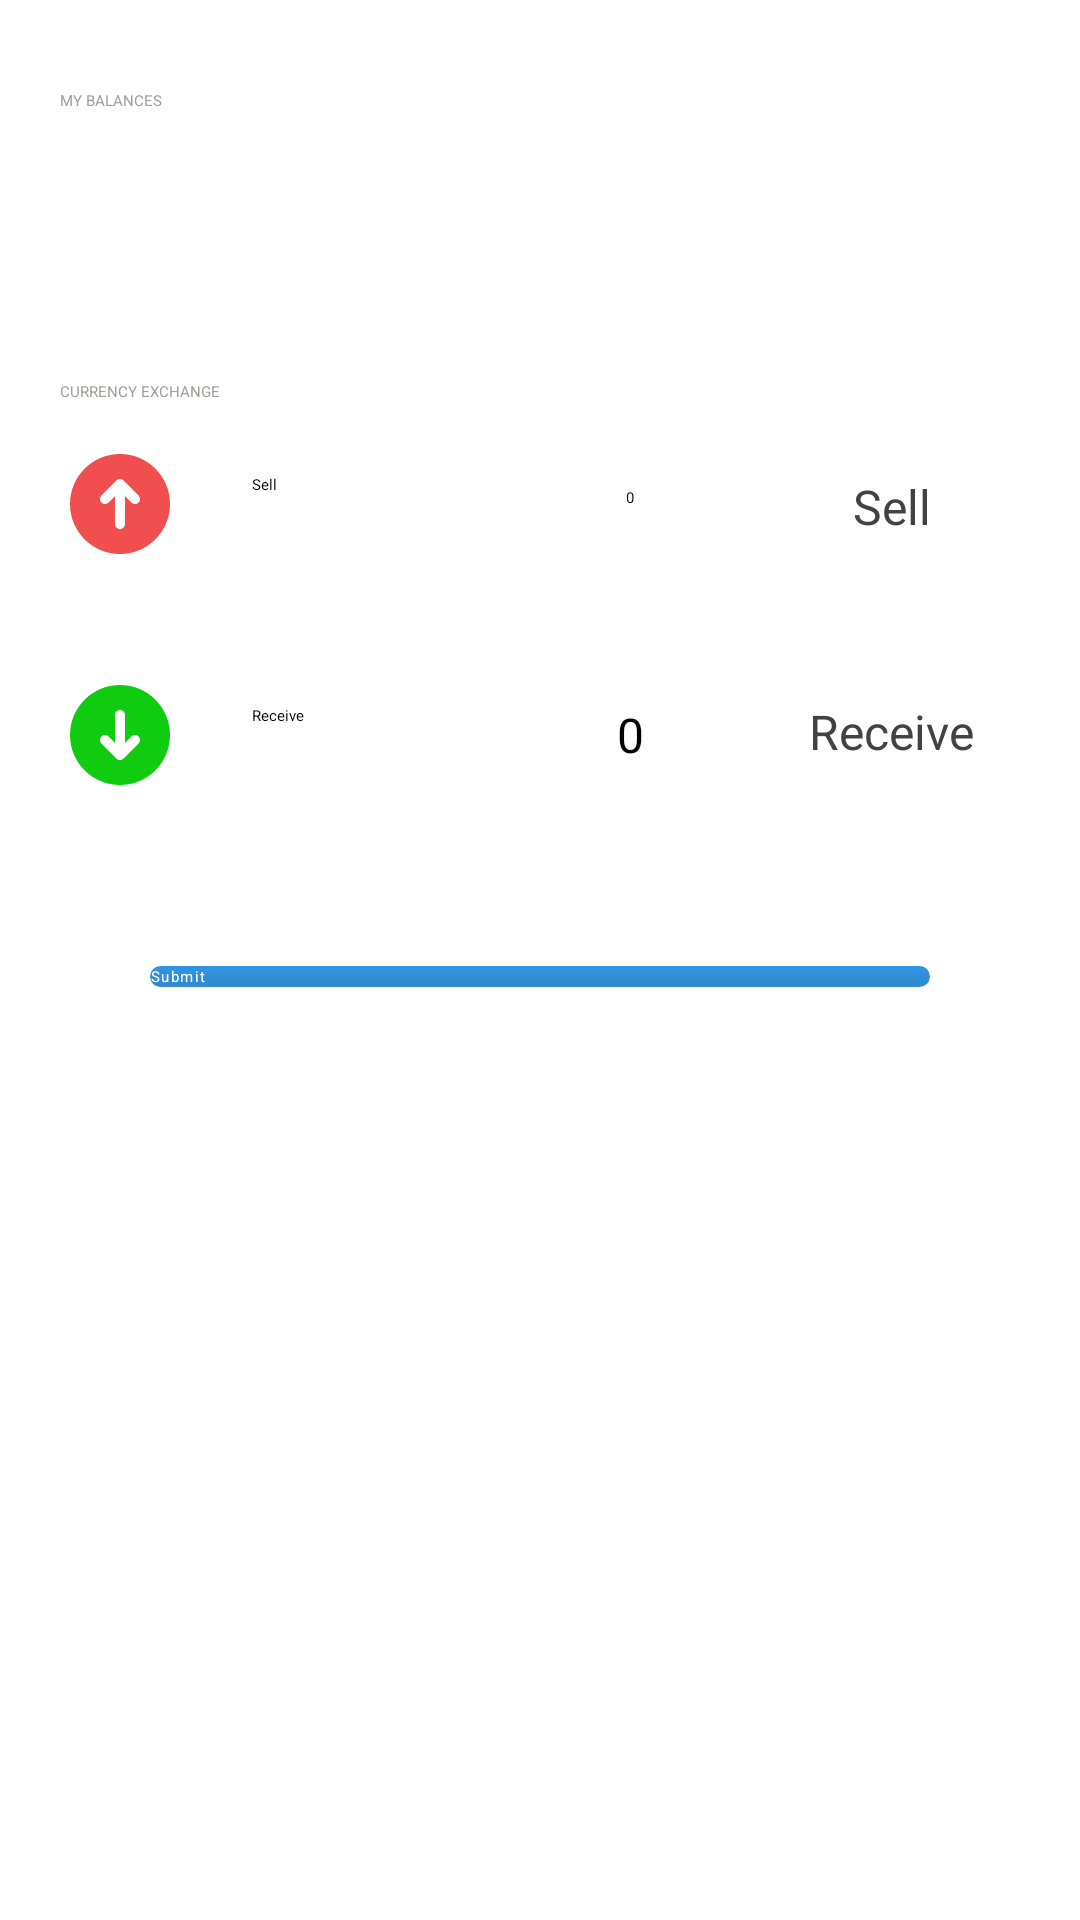

Here is an Android app screen rendered from its layout file. Give the layout XML and the strings, colors and styles it references.
<!-- AndroidManifest.xml: application theme Theme.CurrencyConverter -->
<!-- res/layout/view_home.xml -->
<?xml version="1.0" encoding="utf-8"?>
<androidx.constraintlayout.widget.ConstraintLayout xmlns:android="http://schemas.android.com/apk/res/android"
    xmlns:app="http://schemas.android.com/apk/res-auto"
    android:layout_width="match_parent"
    android:layout_height="match_parent">

    <TextView
        android:id="@+id/tvBalance"
        android:layout_width="wrap_content"
        android:layout_height="wrap_content"
        android:layout_marginStart="@dimen/twenty"
        android:layout_marginTop="@dimen/thirty"
        android:text="@string/my_balances"
        android:textColor="@color/text_description"
        app:layout_constraintStart_toStartOf="parent"
        app:layout_constraintTop_toTopOf="parent" />

    <androidx.recyclerview.widget.RecyclerView
        android:id="@+id/rvCurrencies"
        android:layout_width="0dp"
        android:layout_height="50dp"
        android:layout_marginStart="10dp"
        android:layout_marginEnd="15dp"
        app:layoutManager="androidx.recyclerview.widget.LinearLayoutManager"
        app:layout_constraintBottom_toBottomOf="@id/tvBalance"
        app:layout_constraintEnd_toEndOf="parent"
        app:layout_constraintStart_toStartOf="parent"
        app:layout_constraintTop_toTopOf="@id/tvExchange" />

    <TextView
        android:id="@+id/tvExchange"
        android:layout_width="wrap_content"
        android:layout_height="wrap_content"
        android:layout_marginStart="@dimen/twenty"
        android:layout_marginTop="@dimen/twenty"
        android:text="@string/currency_exchange"
        android:textColor="@color/text_description"
        app:layout_constraintStart_toStartOf="parent"
        app:layout_constraintTop_toBottomOf="@+id/rvCurrencies" />

    <ImageView
        android:id="@+id/ivSell"
        android:layout_width="@dimen/forty"
        android:layout_height="@dimen/forty"
        android:layout_marginStart="@dimen/twenty"
        android:layout_marginTop="@dimen/fourteen"
        android:contentDescription="@null"
        android:src="@drawable/ic_arrow_up"
        app:layout_constraintStart_toStartOf="parent"
        app:layout_constraintTop_toBottomOf="@+id/tvExchange" />

    <TextView
        android:id="@+id/tvSell"
        android:layout_width="wrap_content"
        android:layout_height="wrap_content"
        android:layout_marginStart="@dimen/twentyFour"
        android:layout_marginTop="@dimen/twentyFour"
        android:text="@string/sell"
        app:layout_constraintStart_toEndOf="@+id/ivSell"
        app:layout_constraintTop_toBottomOf="@+id/tvExchange" />

    <EditText
        android:id="@+id/etSell"
        android:layout_width="wrap_content"
        android:layout_height="@dimen/sixty"
        android:layout_marginStart="@dimen/eightyFour"
        android:layout_marginTop="@dimen/two"
        android:gravity="center"
        android:hint="@string/input"
        android:inputType="number"
        android:maxWidth="@dimen/eightyFour"
        android:minWidth="@dimen/eightyFour"
        app:layout_constraintStart_toStartOf="@+id/tvSell"
        app:layout_constraintTop_toBottomOf="@+id/tvExchange" />

    <TextView
        android:id="@+id/tvCurrencySell"
        android:layout_width="wrap_content"
        android:layout_height="wrap_content"
        android:layout_marginStart="3dp"
        android:layout_marginTop="24dp"
        android:drawablePadding="10dp"
        android:text="@string/sell"
        android:textColor="@color/cardview_dark_background"
        android:textSize="@dimen/spSixteen"
        app:drawableEndCompat="@drawable/baseline_arrow_drop_down_24"
        app:layout_constraintEnd_toEndOf="parent"
        app:layout_constraintHorizontal_bias="0.373"
        app:layout_constraintStart_toEndOf="@+id/etSell"
        app:layout_constraintTop_toBottomOf="@+id/tvExchange" />

    <View
        android:id="@+id/breakLineOne"
        android:layout_width="match_parent"
        android:layout_height="@dimen/one"
        android:layout_marginStart="@dimen/eightyFour"
        android:layout_marginTop="@dimen/sixteen"
        app:layout_constraintEnd_toEndOf="parent"
        app:layout_constraintStart_toStartOf="parent"
        app:layout_constraintTop_toBottomOf="@+id/ivSell" />

    <ImageView
        android:id="@+id/ivReceive"
        android:layout_width="@dimen/forty"
        android:layout_height="@dimen/forty"
        android:layout_marginStart="@dimen/twenty"
        android:layout_marginTop="@dimen/twenty"
        android:contentDescription="@null"
        android:src="@drawable/ic_arrow_down"
        app:layout_constraintStart_toStartOf="parent"
        app:layout_constraintTop_toBottomOf="@+id/breakLineOne" />

    <TextView
        android:id="@+id/tvReceive"
        android:layout_width="wrap_content"
        android:layout_height="wrap_content"
        android:layout_marginStart="@dimen/twentyFour"
        android:layout_marginTop="@dimen/thirty"
        android:text="@string/receive"
        app:layout_constraintStart_toEndOf="@+id/ivReceive"
        app:layout_constraintTop_toBottomOf="@+id/breakLineOne" />

    <TextView
        android:id="@+id/etReceive"
        android:layout_width="wrap_content"
        android:layout_height="@dimen/sixty"
        android:layout_marginStart="@dimen/eightyFour"
        android:layout_marginTop="@dimen/ten"
        android:gravity="center"
        android:hint="@string/output"
        android:maxWidth="@dimen/eightyFour"
        android:minWidth="@dimen/eightyFour"
        android:textColor="@color/black"
        android:textSize="@dimen/spSixteen"
        app:layout_constraintStart_toStartOf="@+id/tvReceive"
        app:layout_constraintTop_toBottomOf="@+id/breakLineOne" />

    <TextView
        android:id="@+id/tvCurrencyReceive"
        android:layout_width="wrap_content"
        android:layout_height="wrap_content"
        android:layout_marginStart="3dp"
        android:layout_marginTop="28dp"
        android:layout_marginEnd="@dimen/twenty"
        android:drawablePadding="10dp"
        android:text="@string/receive"
        android:textColor="@color/cardview_dark_background"
        android:textSize="@dimen/spSixteen"
        app:drawableEndCompat="@drawable/baseline_arrow_drop_down_24"
        app:layout_constraintEnd_toEndOf="parent"
        app:layout_constraintHorizontal_bias="0.491"
        app:layout_constraintStart_toEndOf="@+id/etReceive"
        app:layout_constraintTop_toBottomOf="@+id/breakLineOne" />

    <View
        android:id="@+id/breakLineTwo"
        android:layout_width="match_parent"
        android:layout_height="@dimen/one"
        android:layout_marginStart="@dimen/eightyFour"
        android:layout_marginTop="@dimen/sixteen"
        app:layout_constraintEnd_toEndOf="parent"
        app:layout_constraintStart_toStartOf="parent"
        app:layout_constraintTop_toBottomOf="@+id/ivReceive" />

    <androidx.appcompat.widget.AppCompatButton
        android:id="@+id/btnConvert"
        android:layout_width="match_parent"
        android:layout_height="wrap_content"
        android:layout_marginStart="@dimen/fifty"
        android:layout_marginTop="@dimen/sixteen"
        android:layout_marginEnd="@dimen/fifty"
        android:background="@drawable/rounded_btn"
        android:letterSpacing="0.1"
        android:text="@string/submit"
        android:textColor="@color/white"
        app:layout_constraintEnd_toEndOf="parent"
        app:layout_constraintHorizontal_bias="1.0"
        app:layout_constraintStart_toStartOf="parent"
        app:layout_constraintTop_toBottomOf="@+id/pbLoader" />

    <ProgressBar
        android:id="@+id/pbLoader"
        android:layout_width="wrap_content"
        android:layout_height="wrap_content"
        android:layout_marginTop="@dimen/twentyFour"
        android:visibility="invisible"
        app:layout_constraintEnd_toEndOf="parent"
        app:layout_constraintHorizontal_bias="0.498"
        app:layout_constraintStart_toStartOf="parent"
        app:layout_constraintTop_toBottomOf="@+id/breakLineTwo" />
</androidx.constraintlayout.widget.ConstraintLayout>
<!-- resources referenced by this layout -->
<resources>
  <color name="black">#FF000000</color>
  <color name="text_description">#A19C9C</color>
  <color name="white">#FFFFFFFF</color>
  <dimen name="eightyFour">84dp</dimen>
  <dimen name="fifty">50dp</dimen>
  <dimen name="forty">40dp</dimen>
  <dimen name="fourteen">14dp</dimen>
  <dimen name="one">1dp</dimen>
  <dimen name="sixteen">16dp</dimen>
  <dimen name="sixty">60dp</dimen>
  <dimen name="spSixteen">16sp</dimen>
  <dimen name="ten">10dp</dimen>
  <dimen name="thirty">30dp</dimen>
  <dimen name="twenty">20dp</dimen>
  <dimen name="twentyFour">24dp</dimen>
  <dimen name="two">2dp</dimen>
  <!-- drawable ic_arrow_down (drawable) -->
  <vector xmlns:android="http://schemas.android.com/apk/res/android"
      android:width="800dp"
      android:height="800dp"
      android:viewportWidth="24"
      android:viewportHeight="24">
    <path
        android:pathData="M0,0h24v24h-24z"
        android:fillColor="#ffffff"/>
    <path
        android:pathData="M2,12C2,6.477 6.477,2 12,2C17.523,2 22,6.477 22,12C22,17.523 17.523,22 12,22C6.477,22 2,17.523 2,12ZM13,8C13,7.448 12.552,7 12,7C11.448,7 11,7.448 11,8L11,13.586L9.707,12.293C9.317,11.902 8.683,11.902 8.293,12.293C7.902,12.683 7.902,13.317 8.293,13.707L11.206,16.62C11.221,16.635 11.236,16.65 11.252,16.664C11.435,16.87 11.702,17 12,17C12.298,17 12.565,16.87 12.748,16.664C12.764,16.65 12.779,16.635 12.794,16.62L15.707,13.707C16.098,13.317 16.098,12.683 15.707,12.293C15.317,11.902 14.683,11.902 14.293,12.293L13,13.586L13,8Z"
        android:fillColor="#10CC10"
        android:fillType="evenOdd"/>
  </vector>
  <!-- drawable ic_arrow_up (drawable) -->
  <vector xmlns:android="http://schemas.android.com/apk/res/android"
      android:width="800dp"
      android:height="800dp"
      android:viewportWidth="24"
      android:viewportHeight="24">
    <path
        android:pathData="M0,0h24v24h-24z"
        android:fillColor="#ffffff"/>
    <path
        android:pathData="M2,12C2,6.477 6.477,2 12,2C17.523,2 22,6.477 22,12C22,17.523 17.523,22 12,22C6.477,22 2,17.523 2,12ZM11,16C11,16.552 11.448,17 12,17C12.552,17 13,16.552 13,16L13,10.414L14.293,11.707C14.683,12.098 15.317,12.098 15.707,11.707C16.098,11.317 16.098,10.683 15.707,10.293L12.794,7.38C12.779,7.365 12.764,7.35 12.748,7.336C12.565,7.13 12.298,7 12,7C11.702,7 11.435,7.13 11.252,7.336C11.236,7.35 11.221,7.365 11.206,7.38L8.293,10.293C7.902,10.683 7.902,11.317 8.293,11.707C8.683,12.098 9.317,12.098 9.707,11.707L11,10.414L11,16Z"
        android:fillColor="#F14F4F"
        android:fillType="evenOdd"/>
  </vector>
  <!-- drawable rounded_btn (drawable) -->
  <?xml version="1.0" encoding="utf-8"?>
  <shape xmlns:android="http://schemas.android.com/apk/res/android">
      <gradient
          android:angle="-45"
          android:endColor="#3289CC"
          android:startColor="#3095E3" />
  
      <corners
          android:radius="30dp">
  
      </corners>
  </shape>
  <string name="currency_exchange">CURRENCY EXCHANGE</string>
  <string name="input">0</string>
  <string name="my_balances">MY BALANCES</string>
  <string name="output">0</string>
  <string name="receive">Receive</string>
  <string name="sell">Sell</string>
  <string name="submit">Submit</string>
  <style name="Theme.CurrencyConverter" parent="Theme.MaterialComponents.Light.DarkActionBar">
          
          <item name="colorPrimary">#378CD6</item>
          <item name="colorPrimaryVariant">#378CD6</item>
          <item name="colorOnPrimary">@color/white</item>
          
          <item name="colorSecondary">@color/teal_200</item>
          <item name="colorSecondaryVariant">@color/teal_700</item>
          <item name="colorOnSecondary">@color/black</item>
          
          <item name="android:statusBarColor" tools:targetApi="l">?attr/colorPrimaryVariant</item>
          
      </style>
  <color name="teal_200">#FF03DAC5</color>
  <color name="teal_700">#FF018786</color>
</resources>
